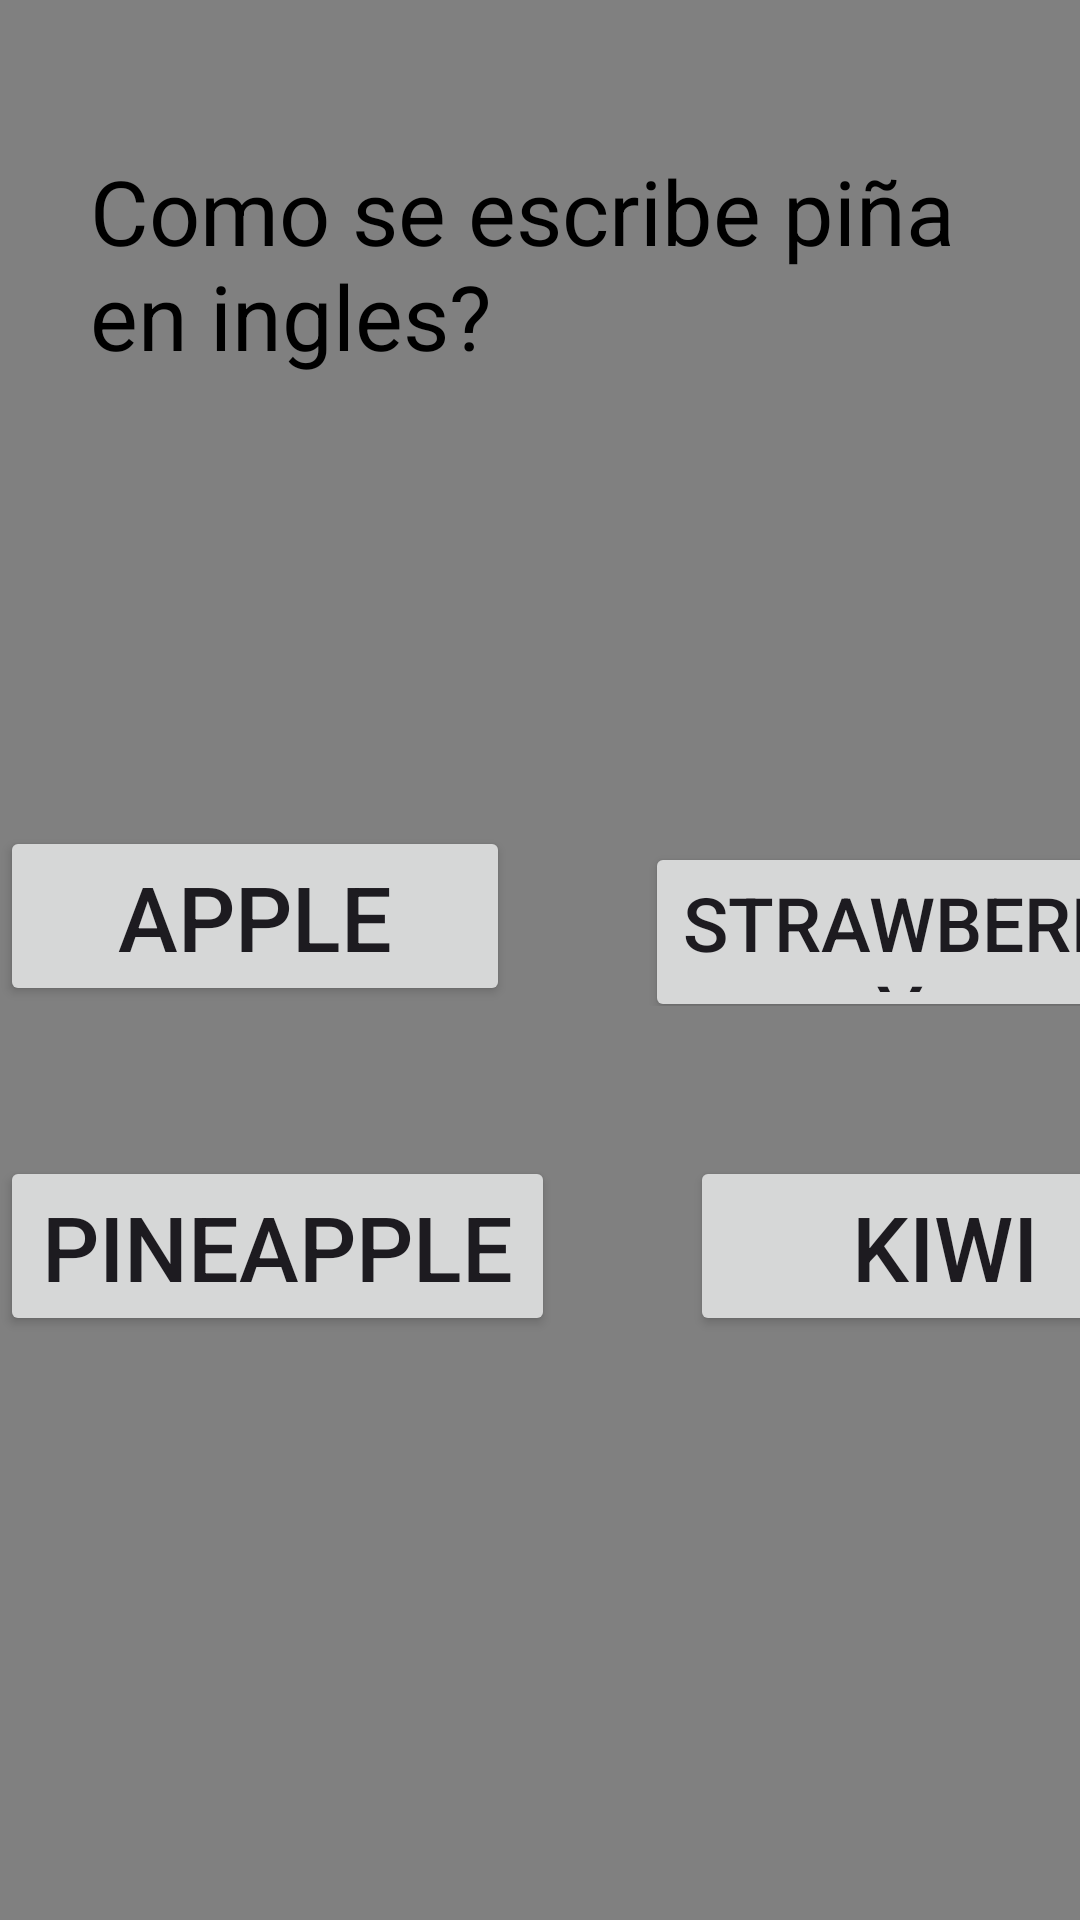

Here is an Android app screen rendered from its layout file. Give the layout XML and the strings, colors and styles it references.
<!-- AndroidManifest.xml: application theme Theme.Lopezz -->
<!-- res/layout/activity_juego2.xml -->
<?xml version="1.0" encoding="utf-8"?>
<LinearLayout xmlns:android="http://schemas.android.com/apk/res/android"
    xmlns:app="http://schemas.android.com/apk/res-auto"
    xmlns:tools="http://schemas.android.com/tools"
    android:id="@+id/main"
    android:orientation="vertical"
    android:layout_width="match_parent"
    android:layout_height="match_parent"
    tools:context=".Juego2"
    android:background="@color/gray">

    <TextView
        android:layout_width="300dp"
        android:layout_height="wrap_content"
        android:text="@string/escribe"
        android:layout_gravity="center"
        android:textSize="30dp"
        android:layout_marginTop="50dp"
        android:textColor="@color/black"
        android:layout_marginBottom="150dp"/>

    <LinearLayout
        android:layout_width="wrap_content"
        android:layout_height="wrap_content"
        android:orientation="horizontal"
        android:layout_gravity="center"
        android:layout_marginBottom="50dp"
        >

        <Button
            android:id="@+id/bntApple"
            android:layout_width="170dp"
            android:layout_height="60dp"
            android:text="apple"
            android:layout_marginRight="45dp"
            android:textSize="30dp"/>
        <Button
            android:id="@+id/bntFresa"
            android:layout_width="170dp"
            android:layout_height="60dp"
            android:text="strawberry"
            android:textSize="025dp"/>

    </LinearLayout>
    <LinearLayout
        android:layout_width="wrap_content"
        android:layout_height="wrap_content"
        android:orientation="horizontal"
        android:layout_gravity="center"
        android:layout_marginBottom="50dp"
        >

        <Button
            android:id="@+id/bntPina"
            android:layout_width="185dp"
            android:layout_height="60dp"
            android:text="pineapple"
            android:layout_marginRight="45dp"
            android:textSize="30dp"/>
        <Button
            android:id="@+id/bntKiwi"
            android:layout_width="170dp"
            android:layout_height="60dp"
            android:text="Kiwi"
            android:textSize="30dp"/>

    </LinearLayout>

</LinearLayout>
<!-- resources referenced by this layout -->
<resources>
  <color name="black">#FF000000</color>
  <color name="gray">#808080</color>
  <string name="escribe">Como se escribe piña en ingles?</string>
  <style name="Theme.Lopezz" parent="Base.Theme.Lopezz" />
  <style name="Base.Theme.Lopezz" parent="Theme.Material3.DayNight.NoActionBar">
          
          
      </style>
</resources>
